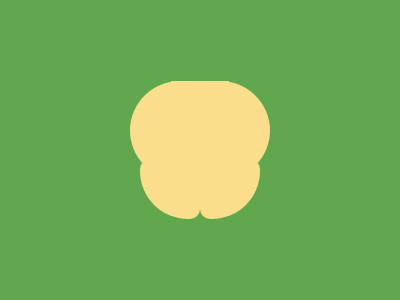

Reproduce this picture with HTML and CSS.

<div class="circle left"></div>
<div class="square"></div>
<div class="circle right"></div>

<div id="left-wing"></div>
<div id="right-wing"></div>
<div></div>

<style>
  * {
    margin: 0;
  }
  
  body {
    background: #61A74E;
  }

  div {
    background: #FADE8B;
    position: absolute;
  }

  .circle {
    top: 81;
    width: 100;
    height: 99;
    border-radius: 50%;
  }
  
  .square {
    width: 58;
    height: 90;
    left: 171;
    top: 81;
  }
  
  .left {
    left: 130;
  }

  .right {
    right: 130;
  }

  #left-wing {
    left: 140;
    height: 60;
    width: 60;
    bottom: 81;
    border-radius: 10px 0 10px 80%;
  }

  #right-wing {
    right: 140;
    height: 60;
    width: 60;
    bottom: 81;
    border-radius: 0 10px 80% 10px;
  }
</style>
